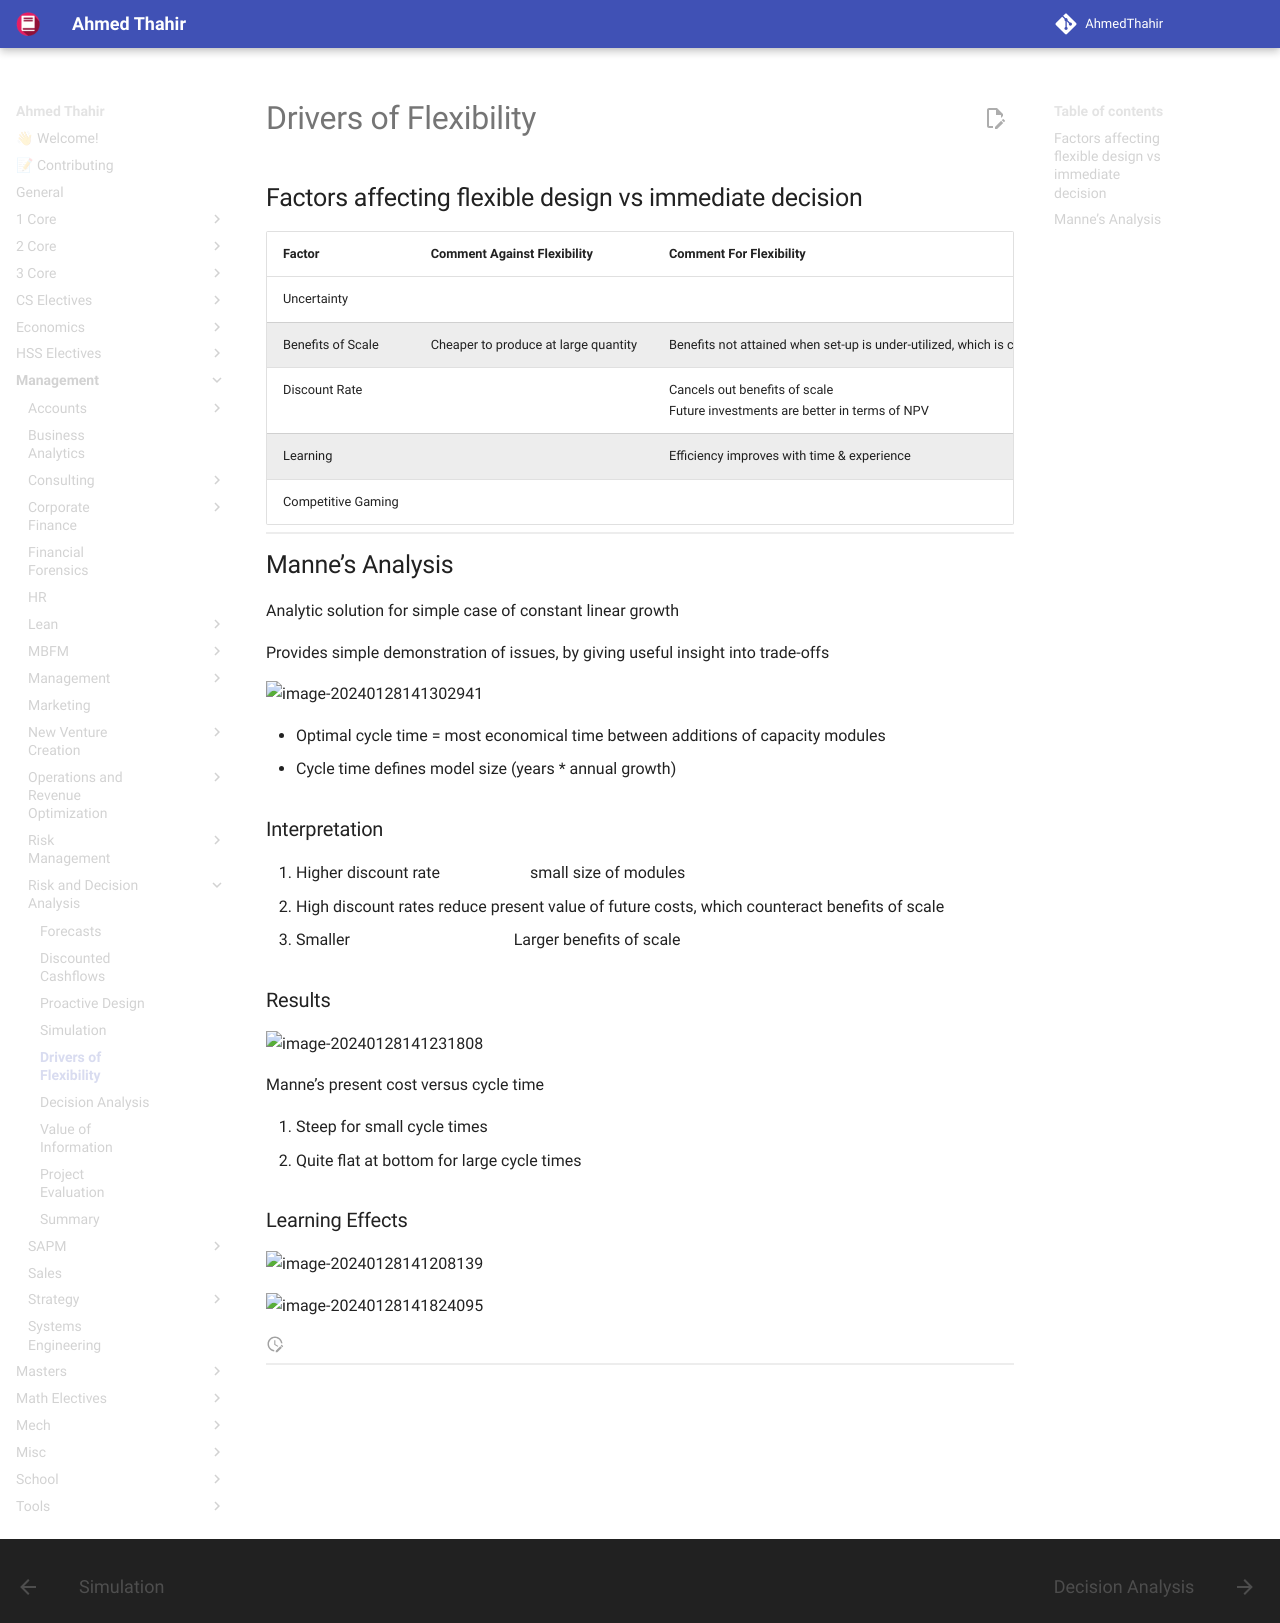

repository: AhmedThahir/AhmedThahir.github.io · page: Management/Risk_and_Decision_Analysis/05_Drivers_of_Flexibility/index.html · generator: mkdocs

# Drivers of Flexibility

## Factors affecting flexible design vs immediate decision

| Factor             | Comment Against Flexibility          | Comment For Flexibility                                      |
| ------------------ | ------------------------------------ | ------------------------------------------------------------ |
| Uncertainty        |                                      |                                                              |
| Benefits of Scale  | Cheaper to produce at large quantity | Benefits not attained when set-up is under-utilized, which is common when set-up is made for larger capacity than requirement |
| Discount Rate      |                                      | Cancels out benefits of scale<br />Future investments are better in terms of NPV |
| Learning           |                                      | Efficiency improves with time & experience                   |
| Competitive Gaming |                                      |                                                              |

## Manne’s Analysis

Analytic solution for simple case of constant linear growth

Provides simple demonstration of issues, by giving useful insight into trade-offs

![image-20240128141302941](assets/image-20240128141302941.png){ loading=lazy }

- Optimal cycle time = most economical time between additions of capacity modules
- Cycle time defines model size (years * annual growth)

### Interpretation

1. Higher discount rate $\implies$ small size of modules
   1. High discount rates reduce present value of future costs, which counteract benefits of scale
2. Smaller $\alpha$ $\implies$ Larger benefits of scale

### Results

![image-20240128141231808](assets/image-20240128141231808.png){ loading=lazy }

Manne’s present cost versus cycle time

1. Steep for small cycle times
2. Quite flat at bottom for large cycle times

### Learning Effects

![image-20240128141208139](assets/image-20240128141208139.png){ loading=lazy }

![image-20240128141824095](assets/image-20240128141824095.png){ loading=lazy }
